Photos from the image-classification dataset "Dataset" in the GitHub repository nyza-cabillo/Thesis. Its 3 classes are: black pod rot, healthy, pod borer.

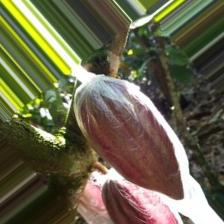
Label: healthy

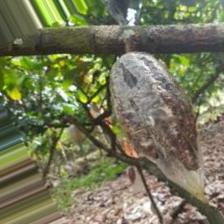
Label: black pod rot

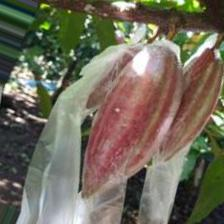
Label: healthy

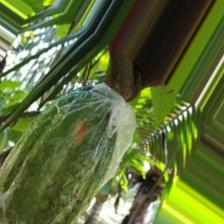
Label: pod borer

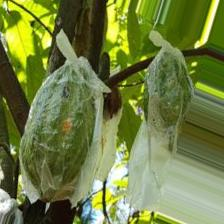
Label: pod borer

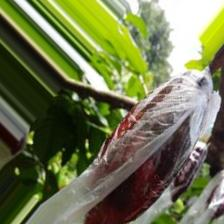
Label: black pod rot
